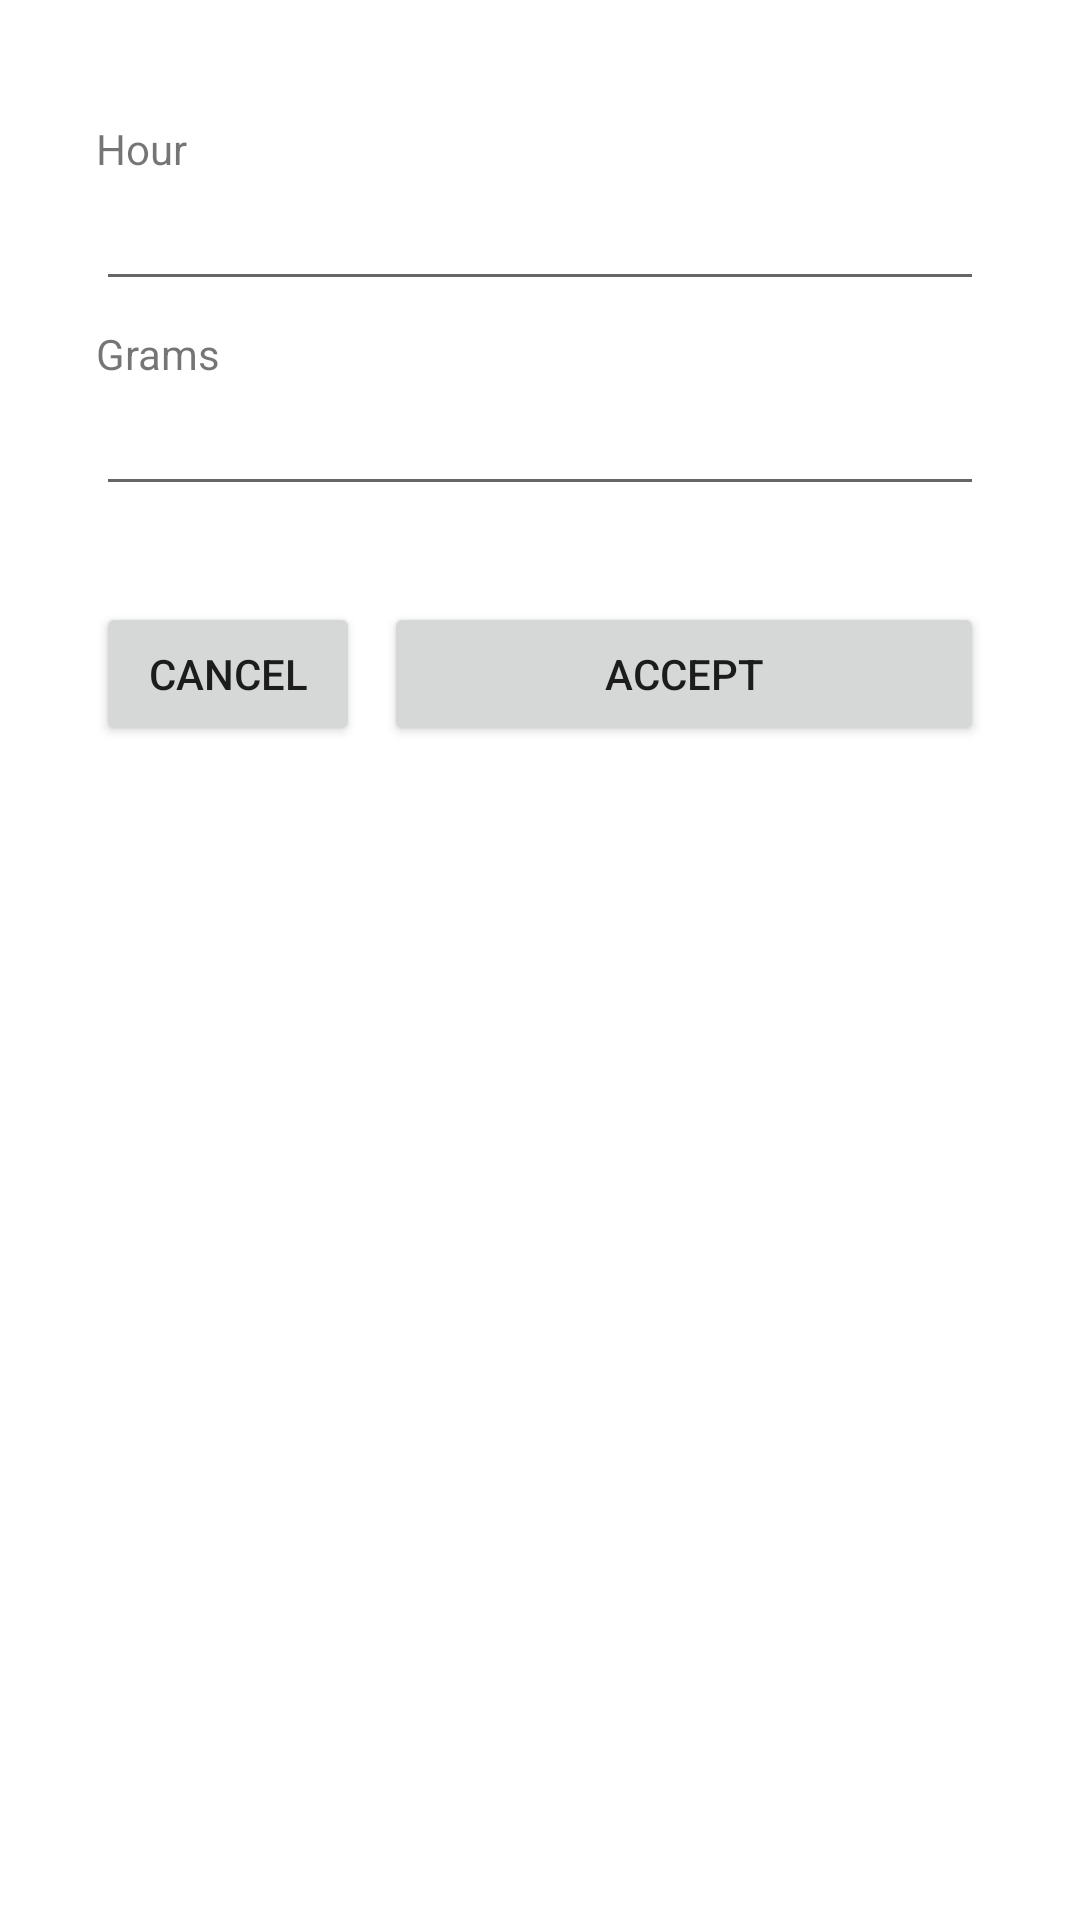

Here is an Android app screen rendered from its layout file. Give the layout XML and the strings, colors and styles it references.
<!-- AndroidManifest.xml: application theme Theme.Mascota -->
<!-- res/layout/dialogfragment_editarhorario.xml -->
<?xml version="1.0" encoding="utf-8"?>
<androidx.constraintlayout.widget.ConstraintLayout xmlns:android="http://schemas.android.com/apk/res/android"
    xmlns:app="http://schemas.android.com/apk/res-auto"
    xmlns:tools="http://schemas.android.com/tools"
    android:layout_width="match_parent"
    android:layout_height="match_parent"
    android:paddingLeft="32dp"
    android:paddingTop="32dp"
    android:paddingEnd="32dp"
    android:paddingBottom="16dp">

    <TextView
        android:id="@+id/textViewe"
        android:layout_width="wrap_content"
        android:layout_height="wrap_content"
        android:layout_marginTop="8dp"
        android:text="@string/hora"
        app:layout_constraintStart_toStartOf="@+id/etHora"
        app:layout_constraintTop_toTopOf="parent" />

    <EditText
        android:id="@+id/etHora"
        android:layout_width="0dp"
        android:layout_height="wrap_content"
        android:cursorVisible="false"
        android:ems="10"
        android:focusable="false"
        android:inputType="time"
        app:layout_constraintEnd_toEndOf="parent"
        app:layout_constraintStart_toStartOf="parent"
        app:layout_constraintTop_toBottomOf="@+id/textViewe" />

    <TextView
        android:id="@+id/textView"
        android:layout_width="0dp"
        android:layout_height="wrap_content"
        android:layout_marginTop="8dp"
        android:text="@string/gramos"
        app:layout_constraintTop_toBottomOf="@id/etHora"
        app:layout_constraintStart_toStartOf="parent"
        />

    <EditText
        android:id="@+id/etGramos"
        android:layout_width="0dp"
        android:layout_height="wrap_content"
        android:ems="10"
        android:inputType="number"
        app:layout_constraintEnd_toEndOf="parent"
        app:layout_constraintStart_toStartOf="parent"
        app:layout_constraintTop_toBottomOf="@+id/textView" />



    <Button
        android:id="@+id/btnAceptar"
        android:layout_width="0dp"
        android:layout_height="wrap_content"
        android:layout_marginStart="8dp"
        android:layout_marginTop="32dp"
        android:text="@string/aceptar"
        app:layout_constraintEnd_toEndOf="@+id/etGramos"
        app:layout_constraintStart_toEndOf="@+id/btnCancelar"
        app:layout_constraintTop_toBottomOf="@+id/etGramos" />

    <Button
        android:id="@+id/btnCancelar"
        android:layout_width="wrap_content"
        android:layout_height="wrap_content"
        android:layout_marginTop="32dp"
        android:text="@string/cancelar"
        android:theme="@style/Boton.Gris"
        app:layout_constraintStart_toStartOf="@+id/etGramos"
        app:layout_constraintTop_toBottomOf="@+id/etGramos" />

</androidx.constraintlayout.widget.ConstraintLayout>
<!-- resources referenced by this layout -->
<resources>
  <string name="aceptar">Accept</string>
  <string name="cancelar">Cancel</string>
  <string name="gramos">Grams</string>
  <string name="hora">Hour</string>
  <style name="Boton.Gris" parent="Widget.AppCompat.Button">
          <item name="colorPrimary">@color/gris</item>
          <item name="colorOnPrimary">@color/black</item>
      </style>
  <style name="Theme.Mascota" parent="Theme.MaterialComponents.DayNight.DarkActionBar">
          
          <item name="colorPrimary">#43A047</item>
          <item name="colorPrimaryVariant">#81C784</item>
          <item name="colorOnPrimary">@color/white</item>
          
          <item name="colorSecondary">#DCE775</item>
          <item name="colorSecondaryVariant">#AFB42B</item>
          <item name="colorOnSecondary">@color/black</item>
          
          <item name="android:statusBarColor" tools:targetApi="l">?attr/colorPrimaryVariant</item>
          
      </style>
  <color name="gris">#DDD</color>
  <color name="black">#FF000000</color>
  <color name="white">#FFFFFFFF</color>
</resources>
